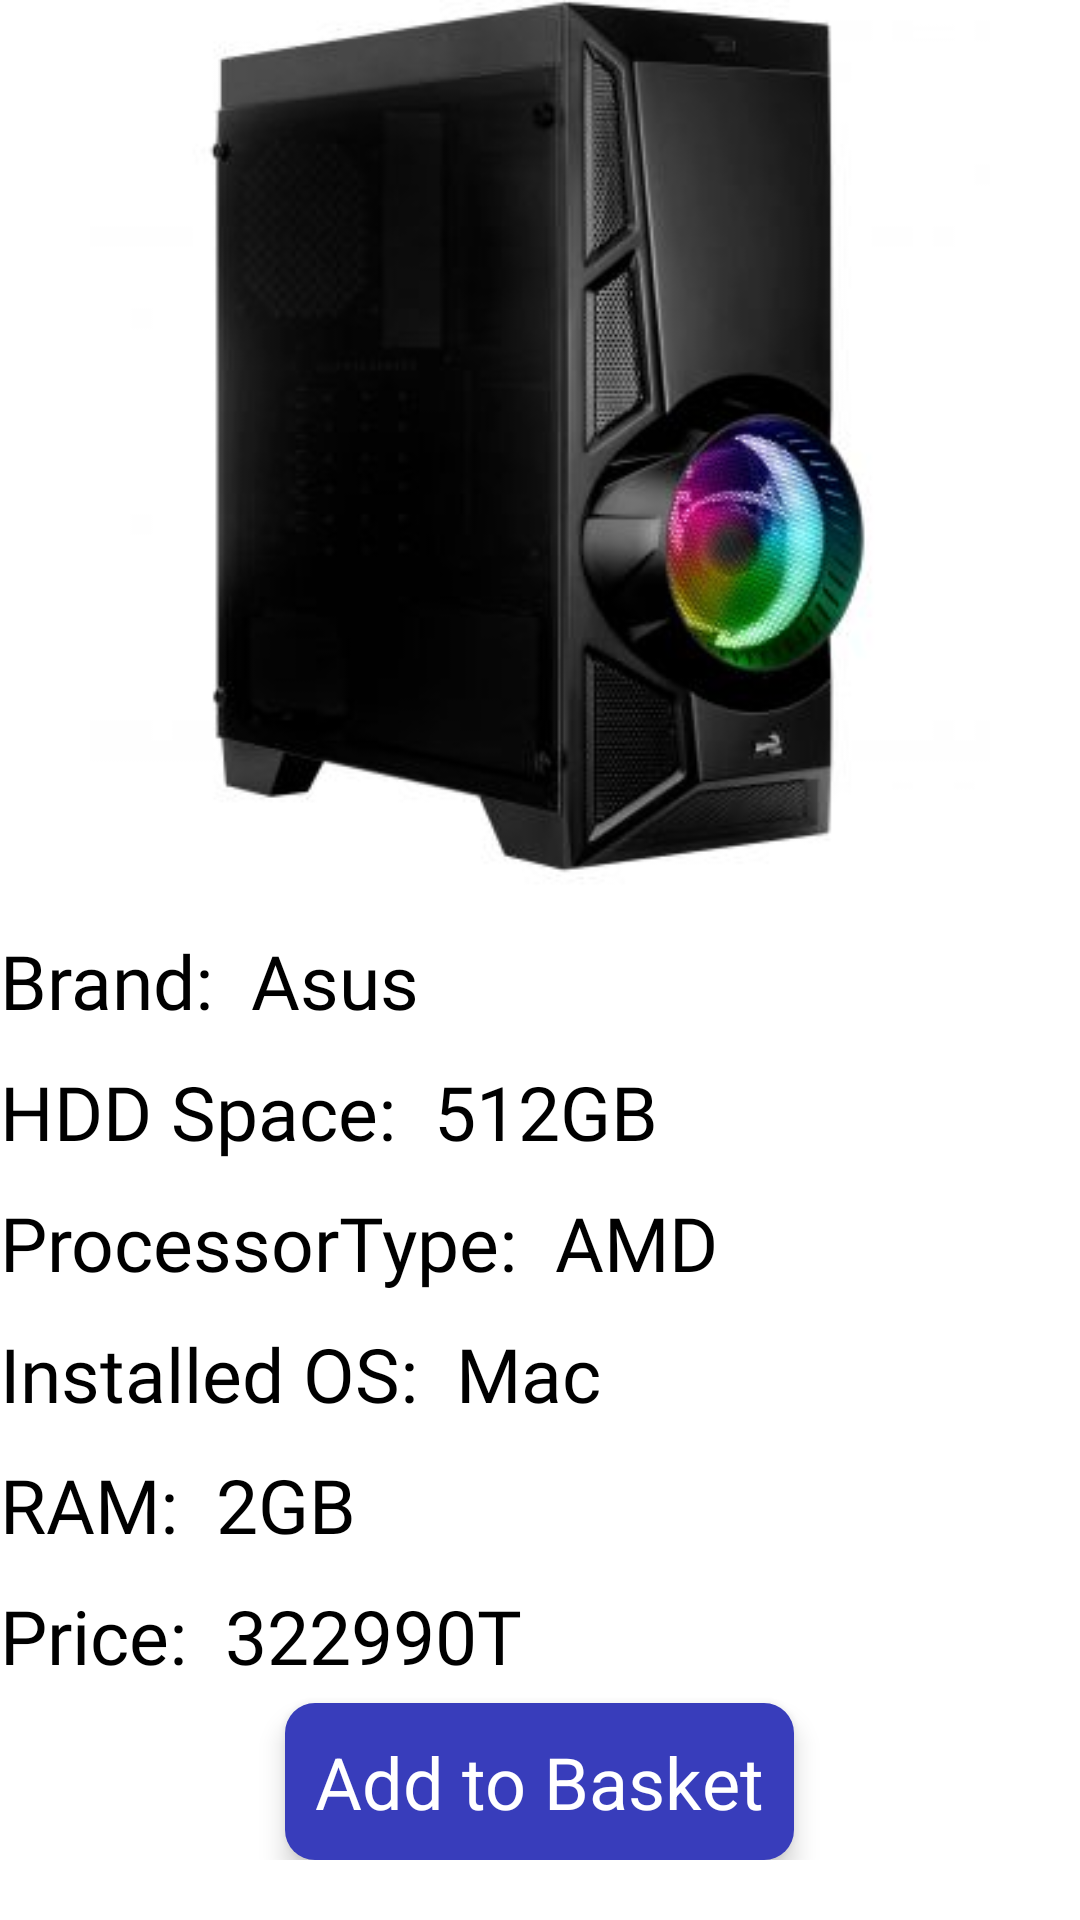

Reconstruct the res/layout file that produces this screen, plus the resources it refers to.
<!-- AndroidManifest.xml: application theme AppTheme -->
<!-- res/layout/computer_page_detailed.xml -->
<?xml version="1.0" encoding="utf-8"?>
<LinearLayout
    xmlns:android="http://schemas.android.com/apk/res/android" android:layout_width="match_parent"
    android:layout_height="match_parent"
    android:background="@color/white"
    android:orientation="vertical">

    <ImageView
        android:layout_width="match_parent"
        android:layout_height="300dp"
        android:id="@+id/item_image_detailed"
        android:src="@drawable/a"/>




    <LinearLayout
        android:layout_marginTop="10dp"
        android:layout_width="wrap_content"
        android:layout_height="wrap_content"
        android:orientation="horizontal">
        <TextView
            android:layout_width="wrap_content"
            android:layout_height="wrap_content"
            android:text="@string/brand"
            android:textColor="@color/black"
            android:fontFamily="@font/aldrich"
            android:textSize="25sp"/>
        <TextView
            android:id="@+id/brand_name_detailed"
            android:layout_width="wrap_content"
            android:layout_height="wrap_content"
            android:text=":  Asus"
            android:textColor="@color/black"
            android:fontFamily="@font/aldrich"
            android:textSize="25sp"/>

    </LinearLayout>



    <LinearLayout
        android:layout_marginTop="10dp"
        android:layout_width="wrap_content"
        android:layout_height="wrap_content"
        android:orientation="horizontal">
        <TextView
            android:layout_width="wrap_content"
            android:layout_height="wrap_content"
            android:text="@string/HDD"
            android:textColor="@color/black"
            android:fontFamily="@font/aldrich"
            android:textSize="25sp"/>
        <TextView
            android:id="@+id/hdd_space_name_detailed"
            android:layout_width="wrap_content"
            android:layout_height="wrap_content"
            android:text=":  512GB"
            android:textColor="@color/black"
            android:fontFamily="@font/aldrich"
            android:textSize="25sp"/>

    </LinearLayout>




    <LinearLayout
        android:layout_marginTop="10dp"
        android:layout_width="wrap_content"
        android:layout_height="wrap_content"
        android:orientation="horizontal">
        <TextView
            android:layout_width="wrap_content"
            android:layout_height="wrap_content"
            android:text="@string/processType"
            android:textColor="@color/black"
            android:fontFamily="@font/aldrich"
            android:textSize="25sp"/>
        <TextView
            android:id="@+id/processor_type_name_detailed"
            android:layout_width="wrap_content"
            android:layout_height="wrap_content"
            android:text=":  AMD"
            android:textColor="@color/black"
            android:fontFamily="@font/aldrich"
            android:textSize="25sp"/>

    </LinearLayout>





    <LinearLayout
        android:layout_marginTop="10dp"
        android:layout_width="wrap_content"
        android:layout_height="wrap_content"
        android:orientation="horizontal">
        <TextView
            android:layout_width="wrap_content"
            android:layout_height="wrap_content"
            android:text="@string/installedOS"
            android:textColor="@color/black"
            android:fontFamily="@font/aldrich"
            android:textSize="25sp"/>
        <TextView
            android:id="@+id/installed_OS_name_detailed"
            android:layout_width="wrap_content"
            android:layout_height="wrap_content"
            android:text=":  Mac"
            android:textColor="@color/black"
            android:fontFamily="@font/aldrich"
            android:textSize="25sp"/>

    </LinearLayout>




    <LinearLayout
        android:layout_marginTop="10dp"
        android:layout_width="wrap_content"
        android:layout_height="wrap_content"
        android:orientation="horizontal">
        <TextView
            android:layout_width="wrap_content"
            android:layout_height="wrap_content"
            android:text="@string/ram"
            android:textColor="@color/black"
            android:fontFamily="@font/aldrich"
            android:textSize="25sp"/>
        <TextView
            android:id="@+id/ram_name_detailed"
            android:layout_width="wrap_content"
            android:layout_height="wrap_content"
            android:text=":  2GB"
            android:textColor="@color/black"
            android:fontFamily="@font/aldrich"
            android:textSize="25sp"/>

    </LinearLayout>




    <LinearLayout
        android:layout_marginTop="10dp"
        android:layout_width="wrap_content"
        android:layout_height="wrap_content"
        android:orientation="horizontal">
        <TextView
            android:layout_width="wrap_content"
            android:layout_height="wrap_content"
            android:text="@string/price"
            android:textColor="@color/black"
            android:fontFamily="@font/aldrich"
            android:textSize="25sp"/>
        <TextView
            android:id="@+id/price_name_detailed"
            android:layout_width="wrap_content"
            android:layout_height="wrap_content"
            android:text=":  322990T"
            android:textColor="@color/black"
            android:fontFamily="@font/aldrich"
            android:textSize="25sp"/>

    </LinearLayout>



    <LinearLayout
        android:layout_width="match_parent"
        android:layout_height="0dp"
        android:layout_weight="1"
        android:gravity="center|bottom"
        android:orientation="vertical"
        android:layout_marginBottom="20dp">
        <TextView
            android:id="@+id/addtobasket"
            android:onClick="addToBasket"
            android:elevation="5dp"
            android:padding="10dp"
            android:background="@drawable/background_blue_circled"
            android:layout_width="wrap_content"
            android:layout_height="wrap_content"
            android:text="Add to Basket"
            android:textColor="@color/white"
            android:textSize="24sp"
            android:layout_gravity="center"/>
    </LinearLayout>





















</LinearLayout>
<!-- resources referenced by this layout -->
<resources>
  <color name="black">#FF000000</color>
  <color name="white">#FFFFFFFF</color>
  <!-- drawable a: jpg bitmap (drawable-v24, 12714 bytes) -->
  <!-- drawable background_blue_circled (drawable) -->
  <?xml version="1.0" encoding="utf-8"?>
  <shape xmlns:android="http://schemas.android.com/apk/res/android">
      <solid android:color="#383DBB"/>
      <corners android:radius="10dp"/>
  </shape>
  <string name="HDD">HDD Space</string>
  <string name="brand">Brand</string>
  <string name="installedOS">Installed OS</string>
  <string name="price">Price</string>
  <string name="processType">ProcessorType</string>
  <string name="ram">RAM</string>
</resources>
